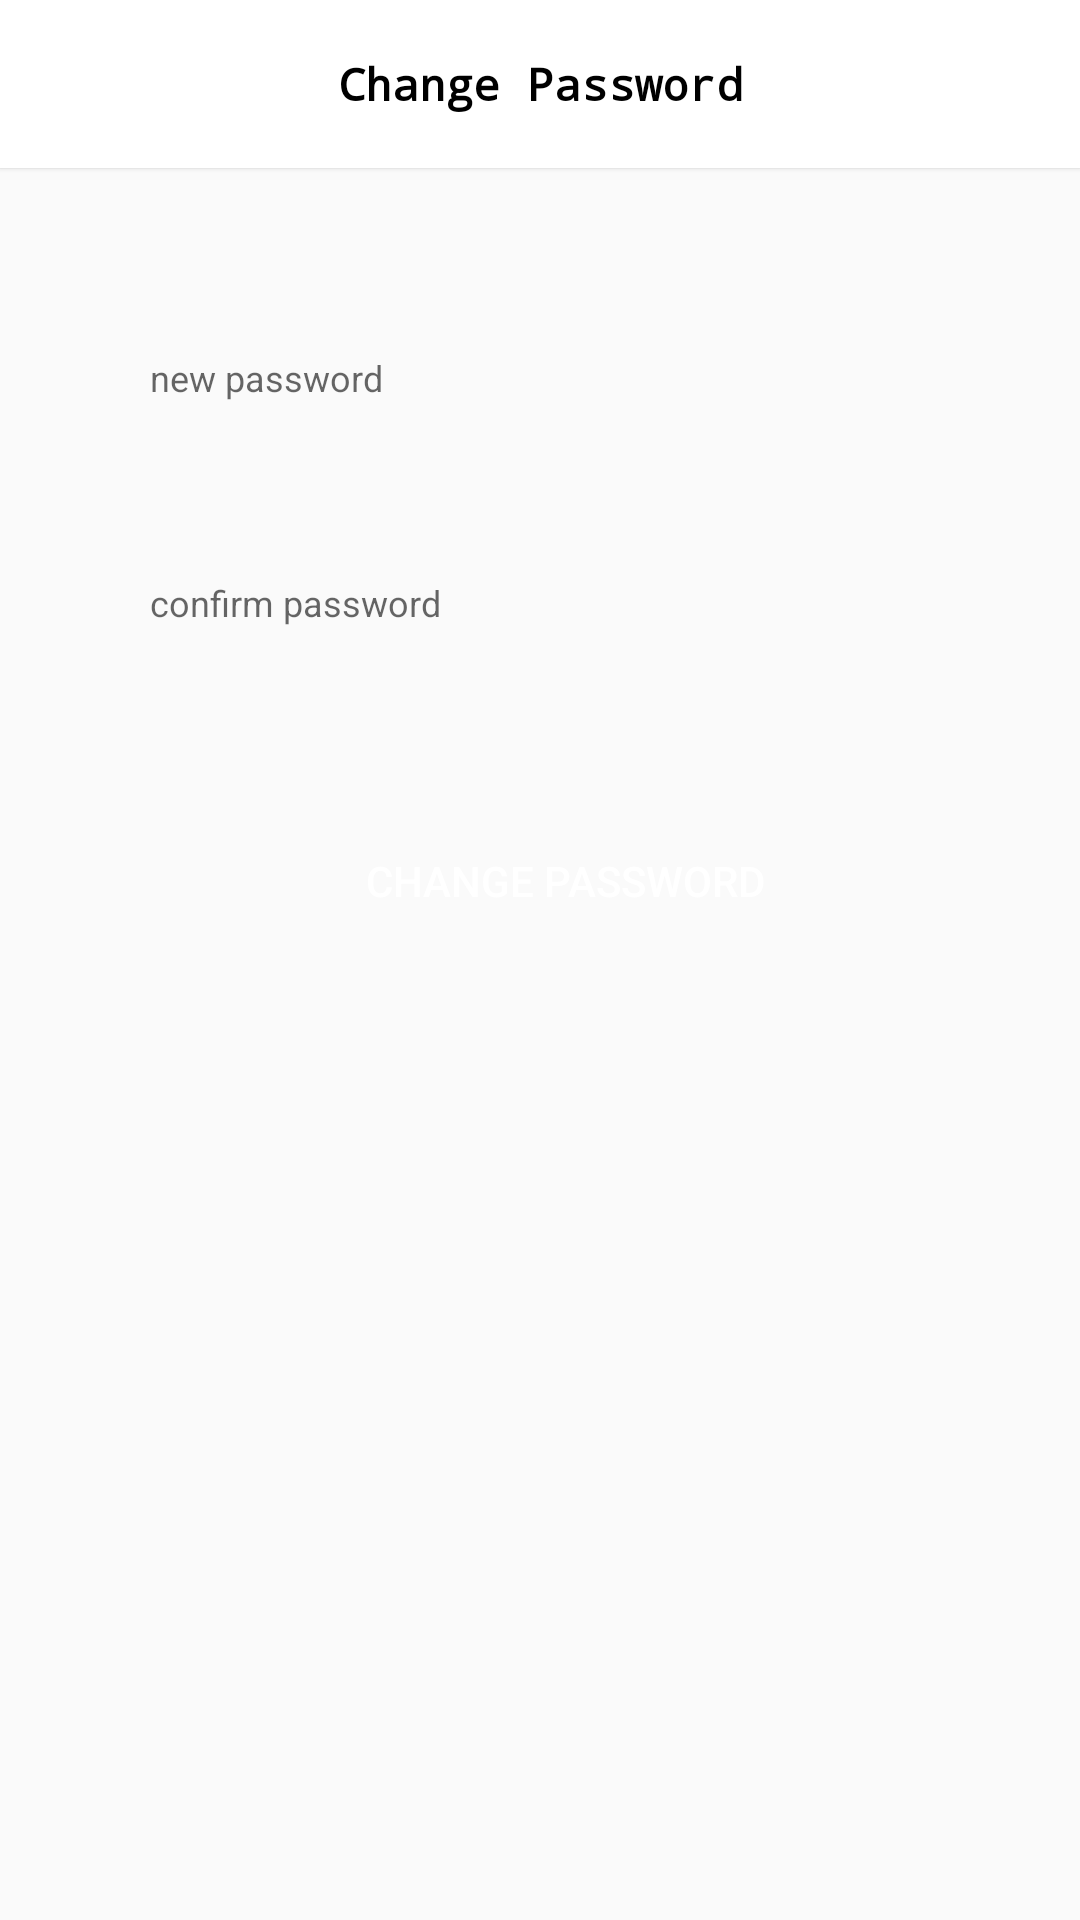

Here is an Android app screen rendered from its layout file. Give the layout XML and the strings, colors and styles it references.
<!-- AndroidManifest.xml: activity theme FirstRumTheme -->
<!-- res/layout/activity_change_password.xml -->
<?xml version="1.0" encoding="utf-8"?>
<LinearLayout xmlns:android="http://schemas.android.com/apk/res/android"
    xmlns:app="http://schemas.android.com/apk/res-auto"
    xmlns:tools="http://schemas.android.com/tools"
    android:layout_width="match_parent"
    android:layout_height="match_parent"
    android:orientation="vertical"
    tools:context=".ChangePasswordActivity">

    <android.support.v7.widget.Toolbar
        android:id="@+id/my_toolbar"
        android:layout_width="match_parent"
        android:layout_height="?attr/actionBarSize"
        android:background="#FFFFFF"
        android:elevation="1dp"
        android:theme="@style/ThemeOverlay.AppCompat.ActionBar"
        app:popupTheme="@style/ThemeOverlay.AppCompat.Light">
        <TextView
            android:layout_width="wrap_content"
            android:layout_height="wrap_content"
            android:layout_gravity="center"
            android:text="Change Password"
            android:textColor="#000000"
            android:textStyle="bold"
            android:typeface="monospace"
            android:layout_centerHorizontal="true"
            android:textSize="15sp"
            />
    </android.support.v7.widget.Toolbar>


    <EditText
        android:id="@+id/newPasswordEditText"
        android:layout_width="match_parent"
        android:layout_height="40dp"
        android:hint="new password"
        android:inputType="textPassword"
        android:textSize="12sp"
        android:layout_marginLeft="30dp"
        android:layout_marginRight="30dp"
        android:layout_marginBottom="15dp"
        android:layout_marginTop="50dp"
        android:paddingLeft="20dp"
        android:background="@drawable/linear_layout_in_activity_first_run_second_background"/>

    <EditText
        android:id="@+id/confirmPasswordEditText"
        android:layout_width="match_parent"
        android:layout_height="40dp"
        android:hint="confirm password"
        android:inputType="textPassword"
        android:textSize="12sp"
        android:layout_marginLeft="30dp"
        android:layout_marginRight="30dp"
        android:layout_marginBottom="15dp"
        android:layout_marginTop="20dp"
        android:paddingLeft="20dp"
        android:background="@drawable/linear_layout_in_activity_first_run_second_background"/>

    <Button
        android:id="@+id/btn_one_tap_login"
        android:layout_width="wrap_content"
        android:layout_height="45dp"
        android:layout_marginTop="35dp"
        android:layout_gravity="center_horizontal"
        android:background="@drawable/button_background"
        android:backgroundTint="#2196F3"
        android:onClick="changePasswordButton"
        android:paddingLeft="80dp"
        android:paddingRight="80dp"
        android:text="     CHANGE PASSWORD"
        android:textColor="#FFFFFF" />


</LinearLayout>
<!-- resources referenced by this layout -->
<resources>
  <style name="FirstRumTheme" parent="Theme.AppCompat.Light.NoActionBar" />
</resources>
